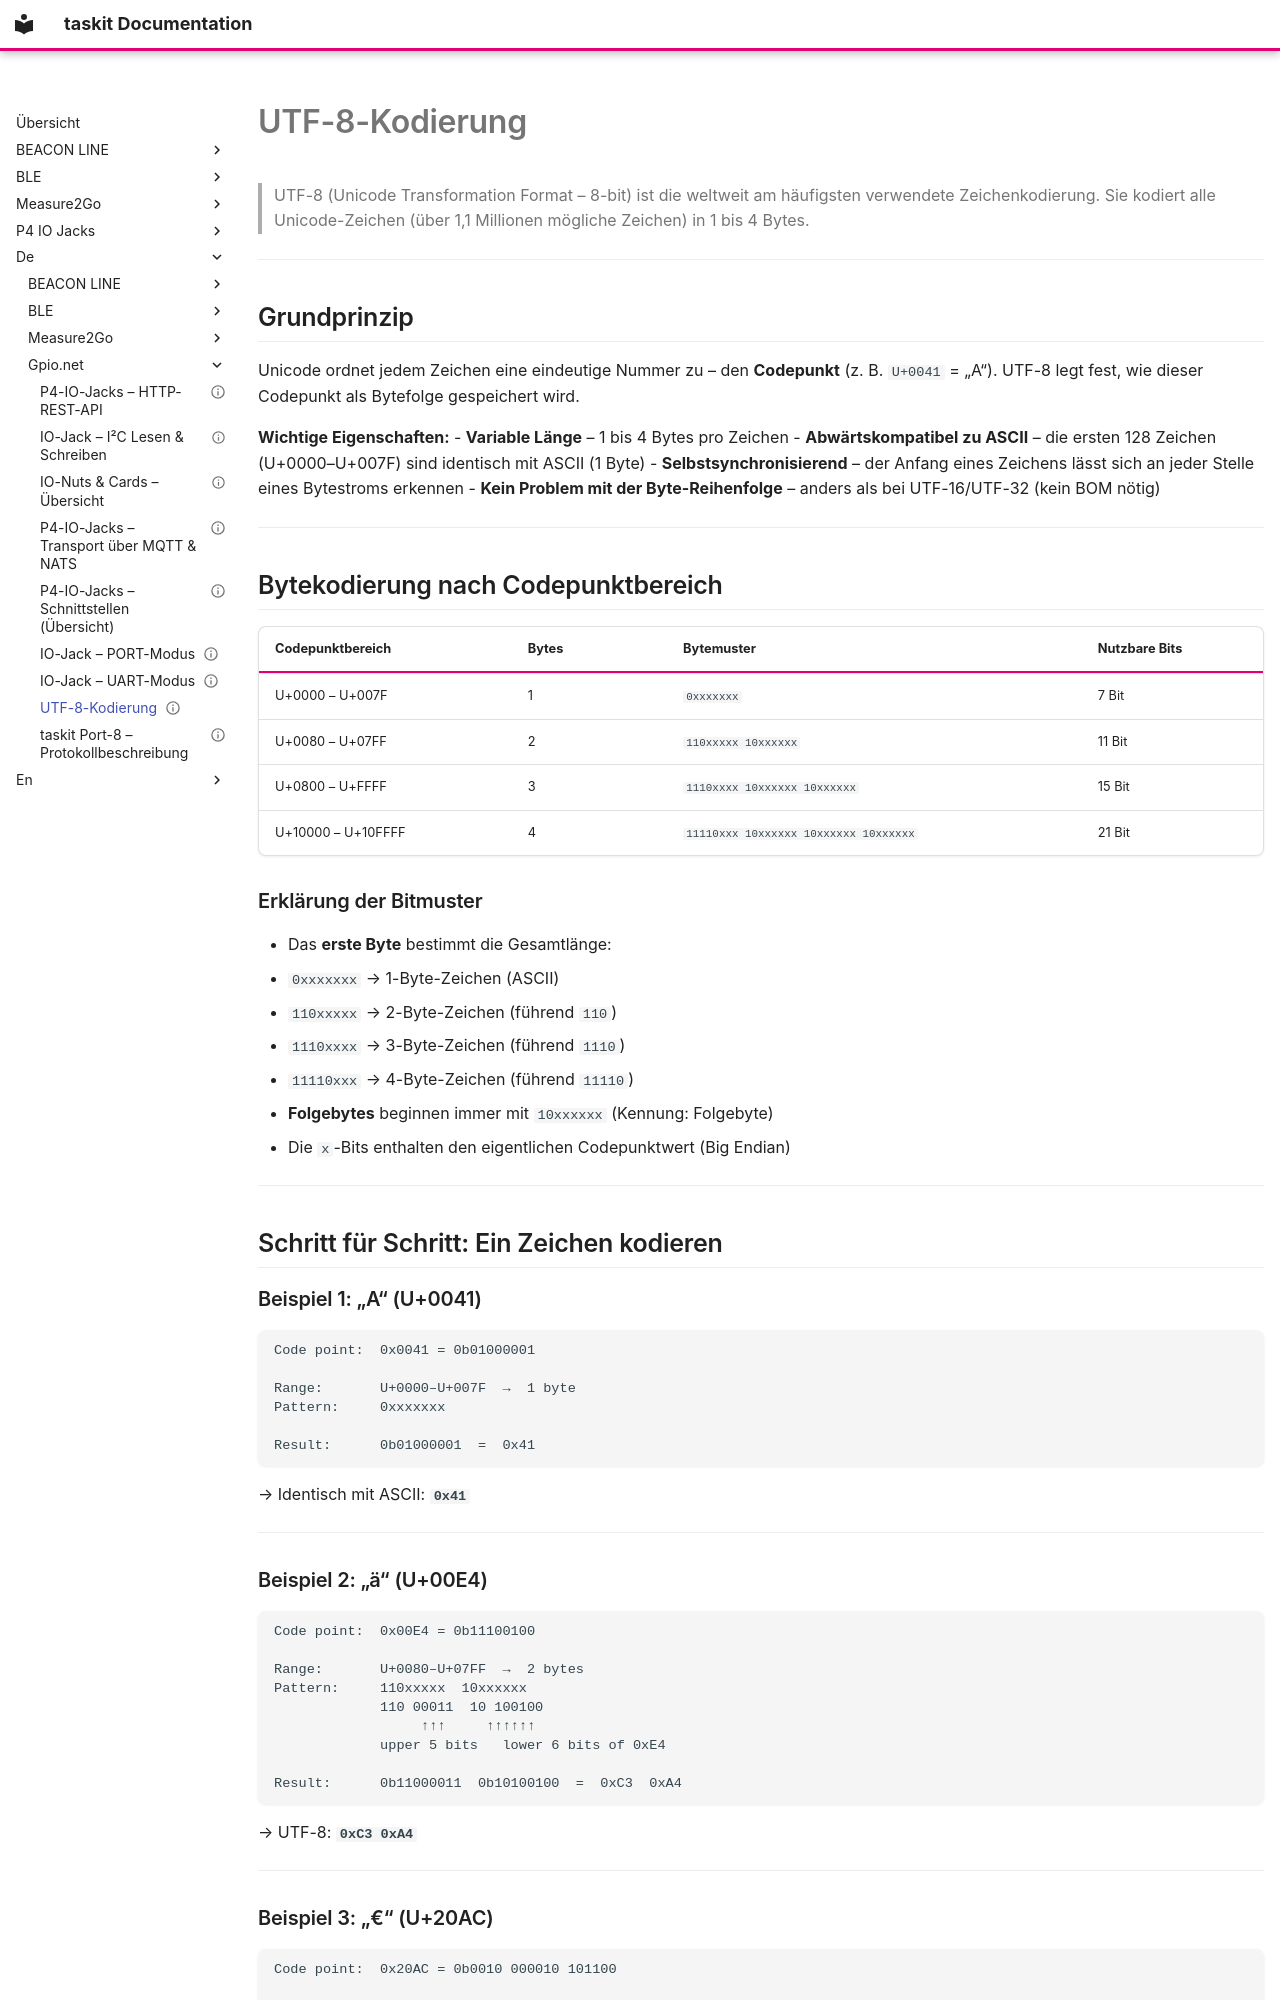

repository: traulfs/docs.taskit.de · page: de/gpio.net/UTF-8 Kodierung/index.html · generator: mkdocs

---
tags:
  - protocol
  - encoding
  - unicode
  - utf8
  - reference
erstellt: 2026-05-14
status: reference
description: "Wie UTF-8 Unicode-Codepunkte in 1 bis 4 Bytes kodiert: Bytemuster je Codepunktbereich, ASCII-Kompatibilität und Kodierbeispiele Schritt für Schritt."
---

# UTF-8-Kodierung

> UTF-8 (Unicode Transformation Format – 8-bit) ist die weltweit am häufigsten verwendete Zeichenkodierung. Sie kodiert alle Unicode-Zeichen (über 1,1 Millionen mögliche Zeichen) in 1 bis 4 Bytes.

---

## Grundprinzip

Unicode ordnet jedem Zeichen eine eindeutige Nummer zu – den **Codepunkt** (z. B. `U+0041` = „A“). UTF-8 legt fest, wie dieser Codepunkt als Bytefolge gespeichert wird.

**Wichtige Eigenschaften:**
- **Variable Länge** – 1 bis 4 Bytes pro Zeichen
- **Abwärtskompatibel zu ASCII** – die ersten 128 Zeichen (U+0000–U+007F) sind identisch mit ASCII (1 Byte)
- **Selbstsynchronisierend** – der Anfang eines Zeichens lässt sich an jeder Stelle eines Bytestroms erkennen
- **Kein Problem mit der Byte-Reihenfolge** – anders als bei UTF-16/UTF-32 (kein BOM nötig)

---

## Bytekodierung nach Codepunktbereich

| Codepunktbereich | Bytes | Bytemuster | Nutzbare Bits |
|---|---|---|---|
| U+0000 – U+007F | 1 | `0xxxxxxx` | 7 Bit |
| U+0080 – U+07FF | 2 | `110xxxxx 10xxxxxx` | 11 Bit |
| U+0800 – U+FFFF | 3 | `1110xxxx 10xxxxxx 10xxxxxx` | 15 Bit |
| U+10000 – U+10FFFF | 4 | `11110xxx 10xxxxxx 10xxxxxx 10xxxxxx` | 21 Bit |

### Erklärung der Bitmuster

- Das **erste Byte** bestimmt die Gesamtlänge:
  - `0xxxxxxx` → 1-Byte-Zeichen (ASCII)
  - `110xxxxx` → 2-Byte-Zeichen (führend `110`)
  - `1110xxxx` → 3-Byte-Zeichen (führend `1110`)
  - `11110xxx` → 4-Byte-Zeichen (führend `11110`)
- **Folgebytes** beginnen immer mit `10xxxxxx` (Kennung: Folgebyte)
- Die `x`-Bits enthalten den eigentlichen Codepunktwert (Big Endian)

---

## Schritt für Schritt: Ein Zeichen kodieren

### Beispiel 1: „A“ (U+0041)

```
Code point:  0x0041 = 0b01000001

Range:       U+0000–U+007F  →  1 byte
Pattern:     0xxxxxxx

Result:      0b01000001  =  0x41
```

→ Identisch mit ASCII: **`0x41`**

---
